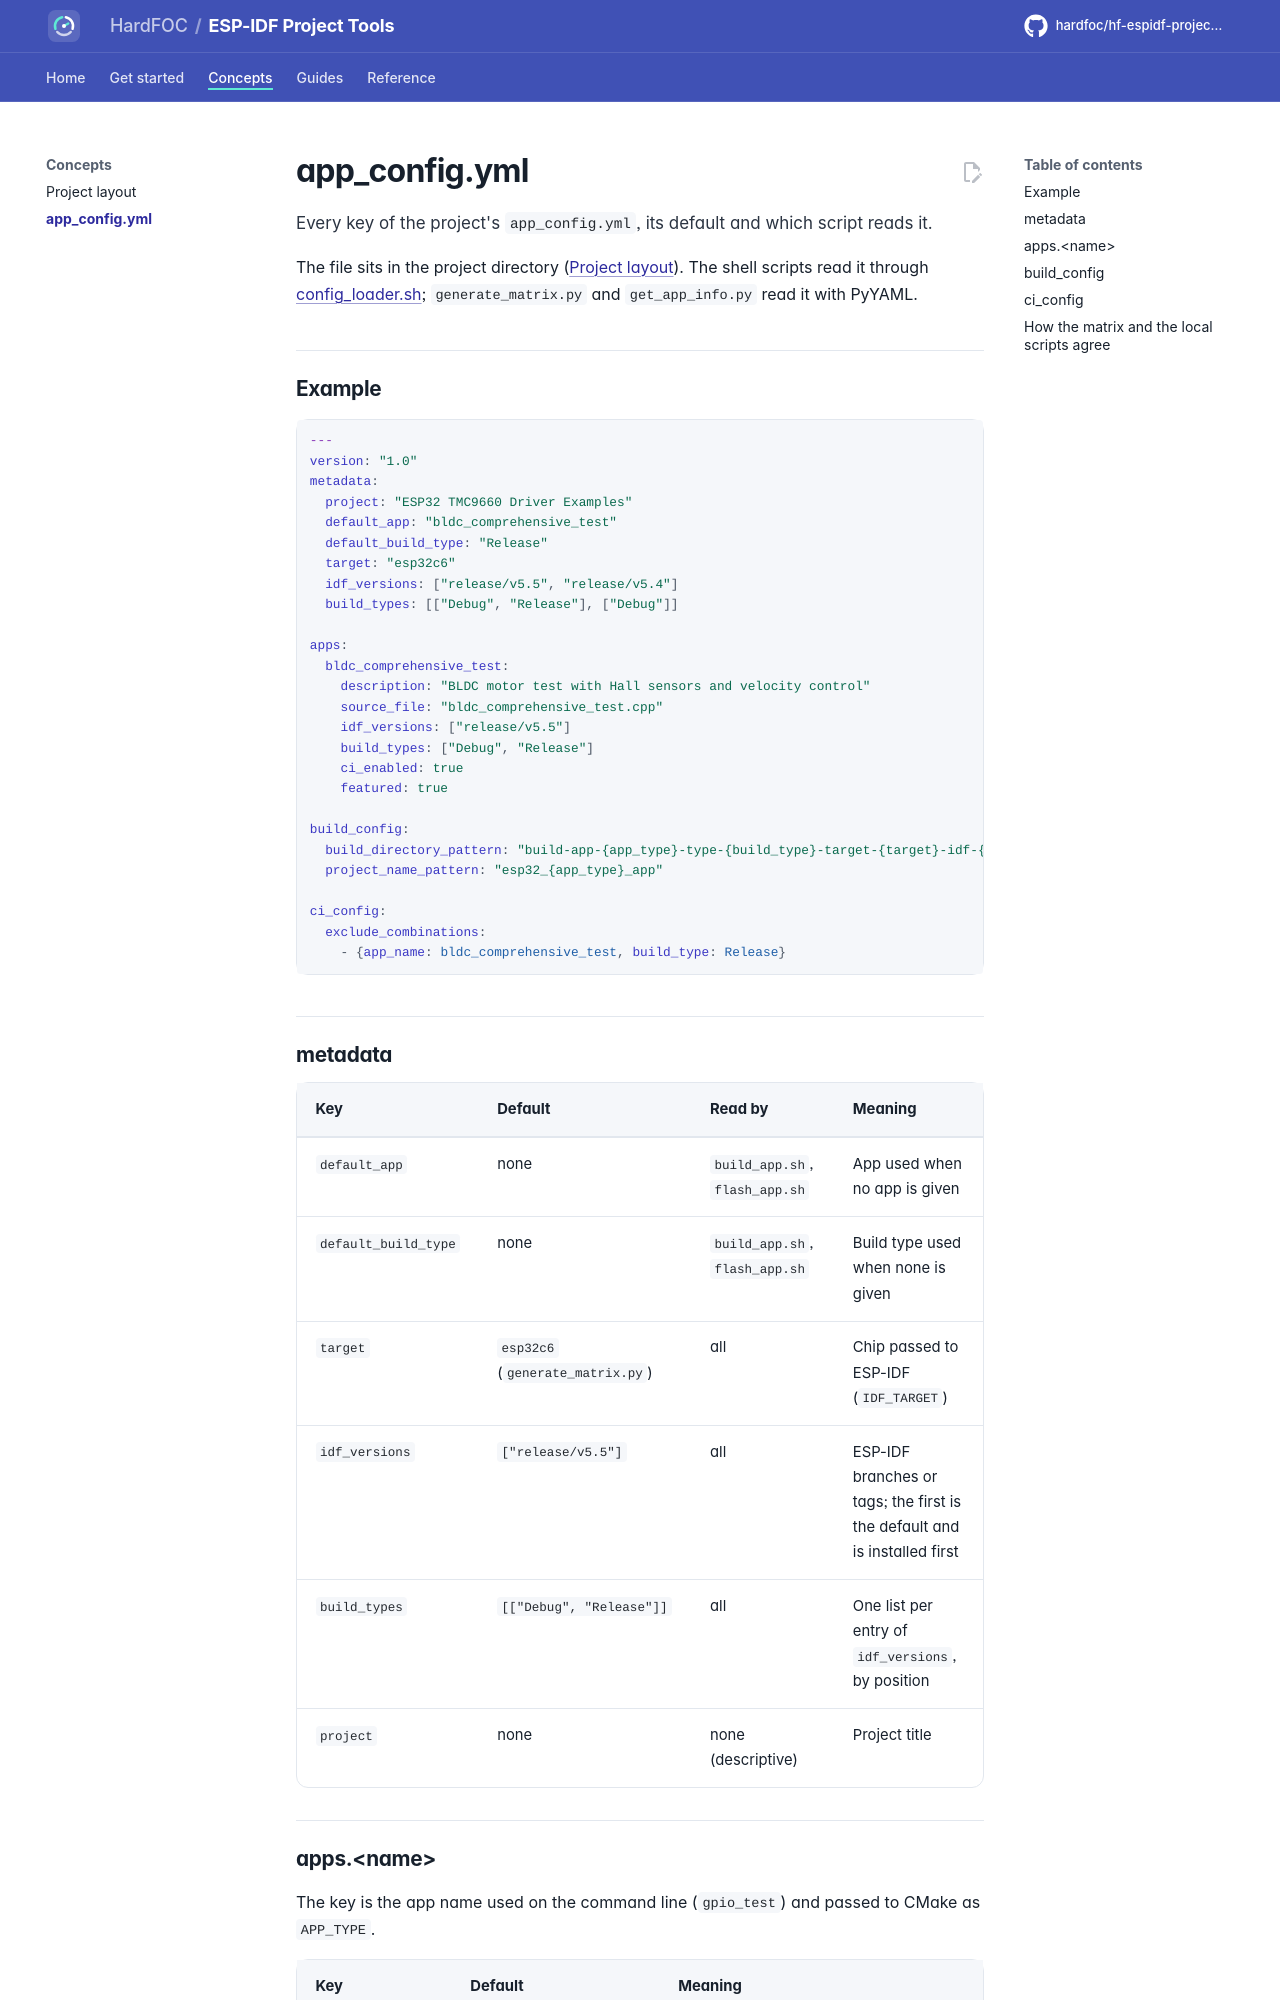

repository: hardfoc/hf-espidf-project-tools · page: dev/app-config/index.html · generator: mkdocs

# app_config.yml

Every key of the project's `app_config.yml`, its default and which script reads it.

The file sits in the project directory ([Project layout](project-layout.md)). The shell scripts read it through
[config_loader.sh](config-loader.md); `generate_matrix.py` and `get_app_info.py` read it with PyYAML.

## Example

```yaml
---
version: "1.0"
metadata:
  project: "ESP32 TMC9660 Driver Examples"
  default_app: "bldc_comprehensive_test"
  default_build_type: "Release"
  target: "esp32c6"
  idf_versions: ["release/v5.5", "release/v5.4"]
  build_types: [["Debug", "Release"], ["Debug"]]

apps:
  bldc_comprehensive_test:
    description: "BLDC motor test with Hall sensors and velocity control"
    source_file: "bldc_comprehensive_test.cpp"
    idf_versions: ["release/v5.5"]
    build_types: ["Debug", "Release"]
    ci_enabled: true
    featured: true

build_config:
  build_directory_pattern: "build-app-{app_type}-type-{build_type}-target-{target}-idf-{idf_version}"
  project_name_pattern: "esp32_{app_type}_app"

ci_config:
  exclude_combinations:
    - {app_name: bldc_comprehensive_test, build_type: Release}
```

## metadata

| Key | Default | Read by | Meaning |
| --- | --- | --- | --- |
| `default_app` | none | `build_app.sh`, `flash_app.sh` | App used when no app is given |
| `default_build_type` | none | `build_app.sh`, `flash_app.sh` | Build type used when none is given |
| `target` | `esp32c6` (`generate_matrix.py`) | all | Chip passed to ESP-IDF (`IDF_TARGET`) |
| `idf_versions` | `["release/v5.5"]` | all | ESP-IDF branches or tags; the first is the default and is installed first |
| `build_types` | `[["Debug", "Release"]]` | all | One list per entry of `idf_versions`, by position |
| `project` | none | none (descriptive) | Project title |
